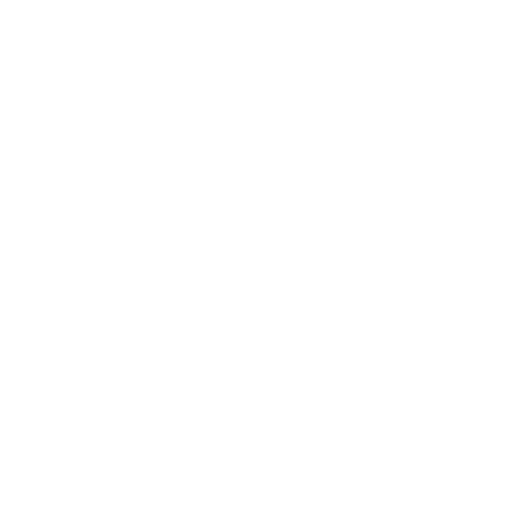
t = 0.00 s
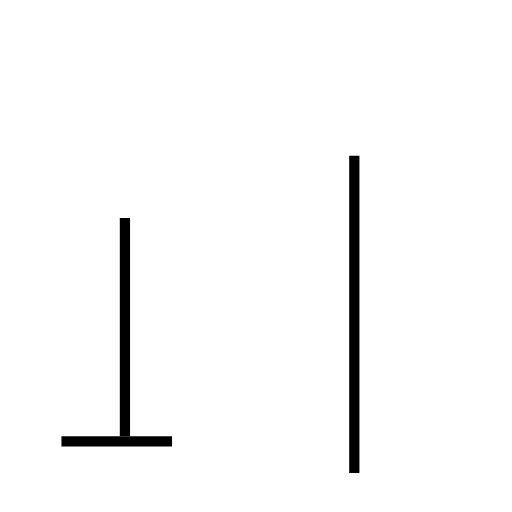
t = 1.89 s
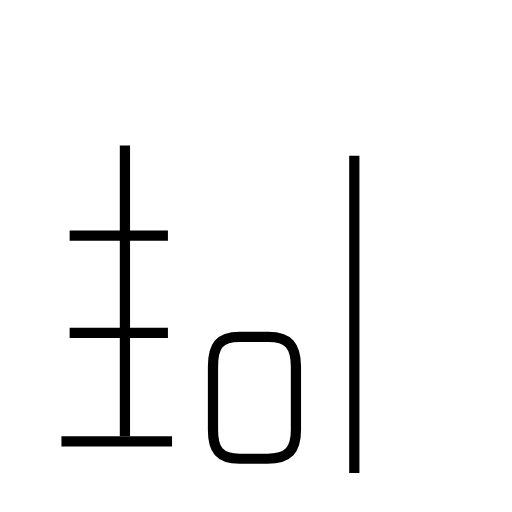
t = 3.77 s
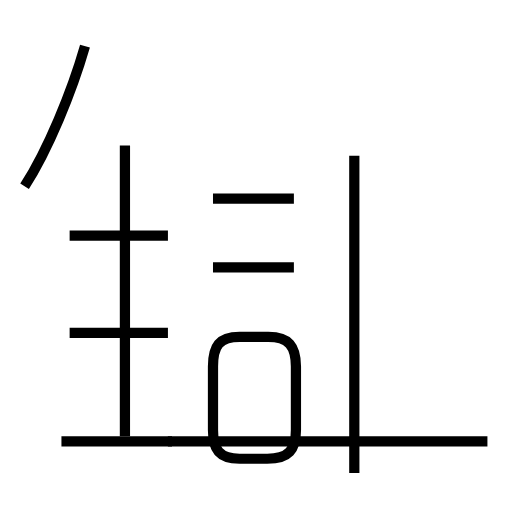
t = 5.63 s
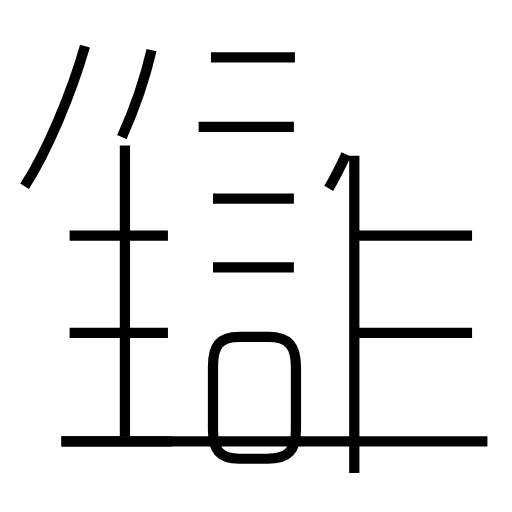
t = 7.52 s
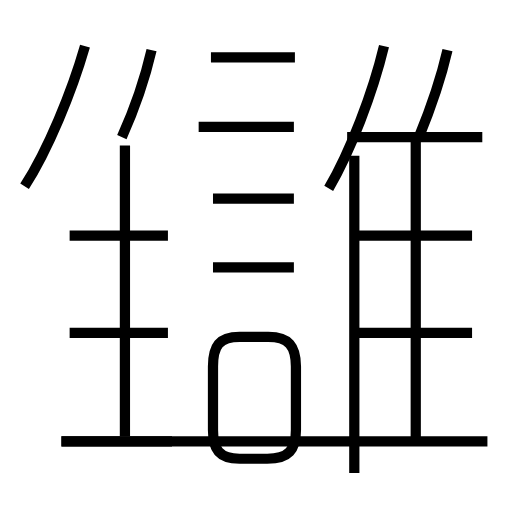
t = 9.41 s

The animated SVG that drew these frames (rendered in a browser with its animation timeline set to each time). Animation: 19 SMIL elements (animate=19); one cycle of 9.41 s.

<?xml version='1.0' encoding='utf-8'?>
<svg viewBox="0.0 -6.0 50.0 50.0" version="1.1" xmlns="http://www.w3.org/2000/svg"><rect x="-1000" y="-1000" width="2000" height="2000" stroke="white" fill="white" /><g style="fill:none;stroke:#000000;stroke-width:1"><path d="M 34.6 2.2 L 34.6 -28.8 " transform="translate(0.0 38.0)" stroke-dasharray="31.0" stroke-dashoffset="31.0"><animate attributeName="stroke-dashoffset" from="31.0" to="0" dur="0.9299999999999999s" begin="0s" fill="freeze" /></path><path d="M 16.8 -0.9 L 6.0 -0.9 " transform="translate(0.0 38.0)" stroke-dasharray="10.8" stroke-dashoffset="10.8"><animate attributeName="stroke-dashoffset" from="10.8" to="0" dur="0.324s" begin="0.9299999999999999s" fill="freeze" /></path><path d="M 12.2 -1.4 L 12.2 -29.8 " transform="translate(0.0 38.0)" stroke-dasharray="28.400000000000002" stroke-dashoffset="28.400000000000002"><animate attributeName="stroke-dashoffset" from="28.400000000000002" to="0" dur="0.852s" begin="1.254s" fill="freeze" /></path><path d="M 16.4 -11.5 L 6.8 -11.5 " transform="translate(0.0 38.0)" stroke-dasharray="9.599999999999998" stroke-dashoffset="9.599999999999998"><animate attributeName="stroke-dashoffset" from="9.599999999999998" to="0" dur="0.2879999999999999s" begin="2.106s" fill="freeze" /></path><path d="M 23.4 0.8 L 26.1 0.8 C 28.2 0.8 28.9 -0.1 28.9 -2.0 L 28.9 -8.2 C 28.9 -10.2 28.2 -11.1 26.2 -11.1 L 23.4 -11.1 C 21.4 -11.1 20.8 -10.2 20.8 -8.2 L 20.8 -2.0 C 20.8 -0.1 21.4 0.8 23.4 0.8 Z " transform="translate(0.0 38.0)" stroke-dasharray="36.13451884678941" stroke-dashoffset="36.13451884678941"><animate attributeName="stroke-dashoffset" from="36.13451884678941" to="0" dur="1.0840355654036824s" begin="2.3939999999999997s" fill="freeze" /></path><path d="M 16.4 -21.0 L 6.8 -21.0 " transform="translate(0.0 38.0)" stroke-dasharray="9.599999999999998" stroke-dashoffset="9.599999999999998"><animate attributeName="stroke-dashoffset" from="9.599999999999998" to="0" dur="0.2879999999999999s" begin="3.4780355654036823s" fill="freeze" /></path><path d="M 28.7 -17.9 L 20.8 -17.9 " transform="translate(0.0 38.0)" stroke-dasharray="7.899999999999999" stroke-dashoffset="7.899999999999999"><animate attributeName="stroke-dashoffset" from="7.899999999999999" to="0" dur="0.23699999999999996s" begin="3.766035565403682s" fill="freeze" /></path><path d="M 28.7 -24.6 L 20.8 -24.6 " transform="translate(0.0 38.0)" stroke-dasharray="7.899999999999999" stroke-dashoffset="7.899999999999999"><animate attributeName="stroke-dashoffset" from="7.899999999999999" to="0" dur="0.23699999999999996s" begin="4.003035565403682s" fill="freeze" /></path><path d="M 2.4 -25.8 C 4.7 -29.4 7.0 -35.0 8.3 -39.5 " transform="translate(0.0 38.0)" stroke-dasharray="14.95943413438295" stroke-dashoffset="14.95943413438295"><animate attributeName="stroke-dashoffset" from="14.95943413438295" to="0" dur="0.4487830240314885s" begin="4.240035565403682s" fill="freeze" /></path><path d="M 47.6 -0.9 L 6.0 -0.9 " transform="translate(0.0 38.0)" stroke-dasharray="41.6" stroke-dashoffset="41.6"><animate attributeName="stroke-dashoffset" from="41.6" to="0" dur="1.248s" begin="4.68881858943517s" fill="freeze" /></path><path d="M 11.9 -30.6 C 13.2 -33.5 14.2 -36.5 14.8 -39.1 " transform="translate(0.0 38.0)" stroke-dasharray="8.994621237751696" stroke-dashoffset="8.994621237751696"><animate attributeName="stroke-dashoffset" from="8.994621237751696" to="0" dur="0.26983863713255085s" begin="5.936818589435171s" fill="freeze" /></path><path d="M 46.1 -11.5 L 34.9 -11.5 " transform="translate(0.0 38.0)" stroke-dasharray="11.200000000000003" stroke-dashoffset="11.200000000000003"><animate attributeName="stroke-dashoffset" from="11.200000000000003" to="0" dur="0.3360000000000001s" begin="6.206657226567722s" fill="freeze" /></path><path d="M 28.7 -31.6 L 19.4 -31.6 " transform="translate(0.0 38.0)" stroke-dasharray="9.3" stroke-dashoffset="9.3"><animate attributeName="stroke-dashoffset" from="9.3" to="0" dur="0.279s" begin="6.542657226567722s" fill="freeze" /></path><path d="M 46.1 -21.0 L 34.9 -21.0 " transform="translate(0.0 38.0)" stroke-dasharray="11.200000000000003" stroke-dashoffset="11.200000000000003"><animate attributeName="stroke-dashoffset" from="11.200000000000003" to="0" dur="0.3360000000000001s" begin="6.821657226567722s" fill="freeze" /></path><path d="M 28.8 -38.4 L 20.6 -38.4 " transform="translate(0.0 38.0)" stroke-dasharray="8.2" stroke-dashoffset="8.2"><animate attributeName="stroke-dashoffset" from="8.2" to="0" dur="0.24599999999999997s" begin="7.157657226567722s" fill="freeze" /></path><path d="M 32.1 -25.6 C 34.2 -29.2 36.4 -34.9 37.5 -39.5 " transform="translate(0.0 38.0)" stroke-dasharray="14.956316089760874" stroke-dashoffset="14.956316089760874"><animate attributeName="stroke-dashoffset" from="14.956316089760874" to="0" dur="0.4486894826928262s" begin="7.403657226567722s" fill="freeze" /></path><path d="M 47.1 -30.6 L 33.9 -30.6 " transform="translate(0.0 38.0)" stroke-dasharray="13.200000000000003" stroke-dashoffset="13.200000000000003"><animate attributeName="stroke-dashoffset" from="13.200000000000003" to="0" dur="0.3960000000000001s" begin="7.852346709260548s" fill="freeze" /></path><path d="M 40.6 -0.8 L 40.6 -30.6 " transform="translate(0.0 38.0)" stroke-dasharray="29.8" stroke-dashoffset="29.8"><animate attributeName="stroke-dashoffset" from="29.8" to="0" dur="0.894s" begin="8.248346709260549s" fill="freeze" /></path><path d="M 40.9 -30.6 C 42.1 -33.5 43.1 -36.5 43.7 -39.1" transform="translate(0.0 38.0)" stroke-dasharray="8.958959173466328" stroke-dashoffset="8.958959173466328"><animate attributeName="stroke-dashoffset" from="8.958959173466328" to="0" dur="0.26876877520398984s" begin="9.142346709260549s" fill="freeze" /></path></g></svg>
